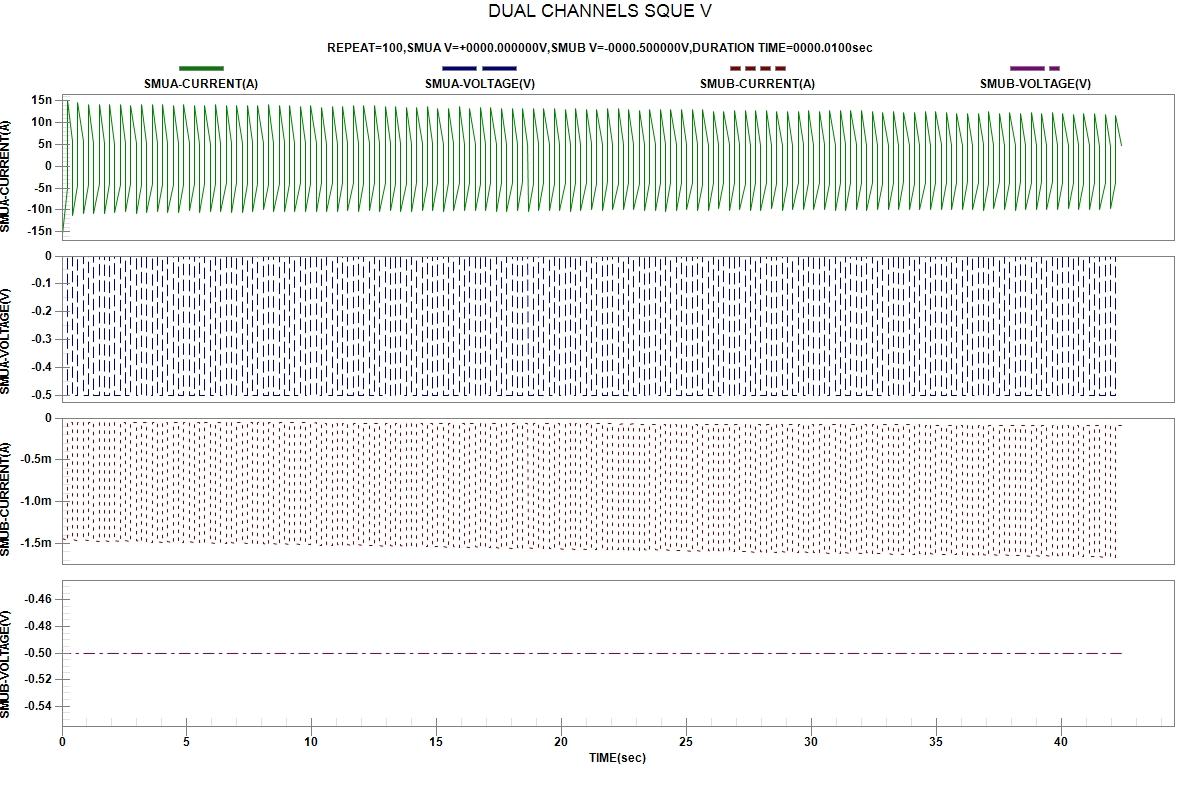

The table this chart was drawn from, first rows:
START TIME:2024-04-03 22:06:48
REPEAT, TIME(sec), SMUA-VOLTAGE(V), SMUA-CURRENT(A), SMUB-VOLTAGE(V), SMUB-CURRENT(A)
1, 2.100000e-06, -5.00000e-01, -1.53773e-08, -5.00000e-01, -1.44269e-03
1, 2.117998e-01, -5.00000e-01, -4.80608e-09, -5.00000e-01, -1.45787e-03
1, 2.118715e-01, 0.00000e+00, 1.50755e-08, -5.00000e-01, -5.03410e-05
1, 4.238853e-01, 0.00000e+00, 5.58546e-09, -5.00000e-01, -4.98274e-05
2, 4.239360e-01, -5.00000e-01, -1.13718e-08, -5.00000e-01, -1.45163e-03
2, 6.356367e-01, -5.00000e-01, -4.35817e-09, -5.00000e-01, -1.46314e-03
2, 6.356895e-01, 0.00000e+00, 1.47159e-08, -5.00000e-01, -5.10533e-05
2, 8.476023e-01, 0.00000e+00, 5.59658e-09, -5.00000e-01, -5.05695e-05
3, 8.476547e-01, -5.00000e-01, -1.08376e-08, -5.00000e-01, -1.45637e-03
3, 1.059554e+00, -5.00000e-01, -4.20671e-09, -5.00000e-01, -1.46747e-03
3, 1.059607e+00, 0.00000e+00, 1.42516e-08, -5.00000e-01, -5.16346e-05
3, 1.271575e+00, 0.00000e+00, 5.19397e-09, -5.00000e-01, -5.10960e-05
4, 1.271640e+00, -5.00000e-01, -1.07260e-08, -5.00000e-01, -1.46003e-03
4, 1.483480e+00, -5.00000e-01, -4.02666e-09, -5.00000e-01, -1.47069e-03
4, 1.483528e+00, 0.00000e+00, 1.42624e-08, -5.00000e-01, -5.20638e-05
4, 1.695421e+00, 0.00000e+00, 5.20471e-09, -5.00000e-01, -5.15308e-05
5, 1.695469e+00, -5.00000e-01, -1.07954e-08, -5.00000e-01, -1.46246e-03
5, 1.907343e+00, -5.00000e-01, -4.03705e-09, -5.00000e-01, -1.47323e-03
5, 1.907389e+00, 0.00000e+00, 1.42344e-08, -5.00000e-01, -5.25004e-05
5, 2.119435e+00, 0.00000e+00, 5.10014e-09, -5.00000e-01, -5.19415e-05
6, 2.119674e+00, -5.00000e-01, -1.06879e-08, -5.00000e-01, -1.46496e-03
6, 2.331469e+00, -5.00000e-01, -4.09480e-09, -5.00000e-01, -1.47563e-03
6, 2.331515e+00, 0.00000e+00, 1.42824e-08, -5.00000e-01, -5.29040e-05
6, 2.543387e+00, 0.00000e+00, 5.29401e-09, -5.00000e-01, -5.23414e-05
7, 2.543433e+00, -5.00000e-01, -1.04613e-08, -5.00000e-01, -1.46702e-03
7, 2.755264e+00, -5.00000e-01, -4.04895e-09, -5.00000e-01, -1.47770e-03
7, 2.755311e+00, 0.00000e+00, 1.39194e-08, -5.00000e-01, -5.33028e-05
7, 2.967280e+00, 0.00000e+00, 5.29410e-09, -5.00000e-01, -5.27245e-05
8, 2.967329e+00, -5.00000e-01, -1.08320e-08, -5.00000e-01, -1.46926e-03
8, 3.179090e+00, -5.00000e-01, -4.13038e-09, -5.00000e-01, -1.48007e-03
8, 3.179135e+00, 0.00000e+00, 1.42232e-08, -5.00000e-01, -5.36856e-05
8, 3.391056e+00, 0.00000e+00, 5.31910e-09, -5.00000e-01, -5.31193e-05
9, 3.391104e+00, -5.00000e-01, -1.06798e-08, -5.00000e-01, -1.47164e-03
9, 3.602854e+00, -5.00000e-01, -3.93490e-09, -5.00000e-01, -1.48234e-03
9, 3.602908e+00, 0.00000e+00, 1.41279e-08, -5.00000e-01, -5.40526e-05
9, 3.814856e+00, 0.00000e+00, 5.17901e-09, -5.00000e-01, -5.34717e-05
10, 3.814916e+00, -5.00000e-01, -1.03112e-08, -5.00000e-01, -1.47421e-03
10, 4.026747e+00, -5.00000e-01, -4.12674e-09, -5.00000e-01, -1.48516e-03
10, 4.026822e+00, 0.00000e+00, 1.41538e-08, -5.00000e-01, -5.44399e-05
10, 4.238796e+00, 0.00000e+00, 5.18485e-09, -5.00000e-01, -5.38446e-05
11, 4.238837e+00, -5.00000e-01, -1.05374e-08, -5.00000e-01, -1.47619e-03
11, 4.450569e+00, -5.00000e-01, -4.09755e-09, -5.00000e-01, -1.48695e-03
11, 4.450621e+00, 0.00000e+00, 1.39934e-08, -5.00000e-01, -5.48399e-05
11, 4.662617e+00, 0.00000e+00, 5.17019e-09, -5.00000e-01, -5.42374e-05
12, 4.662722e+00, -5.00000e-01, -1.05122e-08, -5.00000e-01, -1.47855e-03
12, 4.874554e+00, -5.00000e-01, -4.13649e-09, -5.00000e-01, -1.48909e-03
12, 4.874597e+00, 0.00000e+00, 1.41231e-08, -5.00000e-01, -5.51917e-05
12, 5.086593e+00, 0.00000e+00, 5.15095e-09, -5.00000e-01, -5.46098e-05
13, 5.086652e+00, -5.00000e-01, -1.01417e-08, -5.00000e-01, -1.48015e-03
13, 5.298510e+00, -5.00000e-01, -3.85657e-09, -5.00000e-01, -1.49070e-03
13, 5.298564e+00, 0.00000e+00, 1.40620e-08, -5.00000e-01, -5.55845e-05
13, 5.510442e+00, 0.00000e+00, 5.05997e-09, -5.00000e-01, -5.50120e-05
14, 5.510509e+00, -5.00000e-01, -1.04909e-08, -5.00000e-01, -1.48292e-03
14, 5.722339e+00, -5.00000e-01, -3.86534e-09, -5.00000e-01, -1.49313e-03
14, 5.722452e+00, 0.00000e+00, 1.39559e-08, -5.00000e-01, -5.59452e-05
14, 5.934364e+00, 0.00000e+00, 5.07636e-09, -5.00000e-01, -5.53729e-05
15, 5.934468e+00, -5.00000e-01, -1.04502e-08, -5.00000e-01, -1.48465e-03
15, 6.146269e+00, -5.00000e-01, -3.88527e-09, -5.00000e-01, -1.49517e-03
15, 6.146321e+00, 0.00000e+00, 1.40798e-08, -5.00000e-01, -5.63585e-05
... 341 more rows
